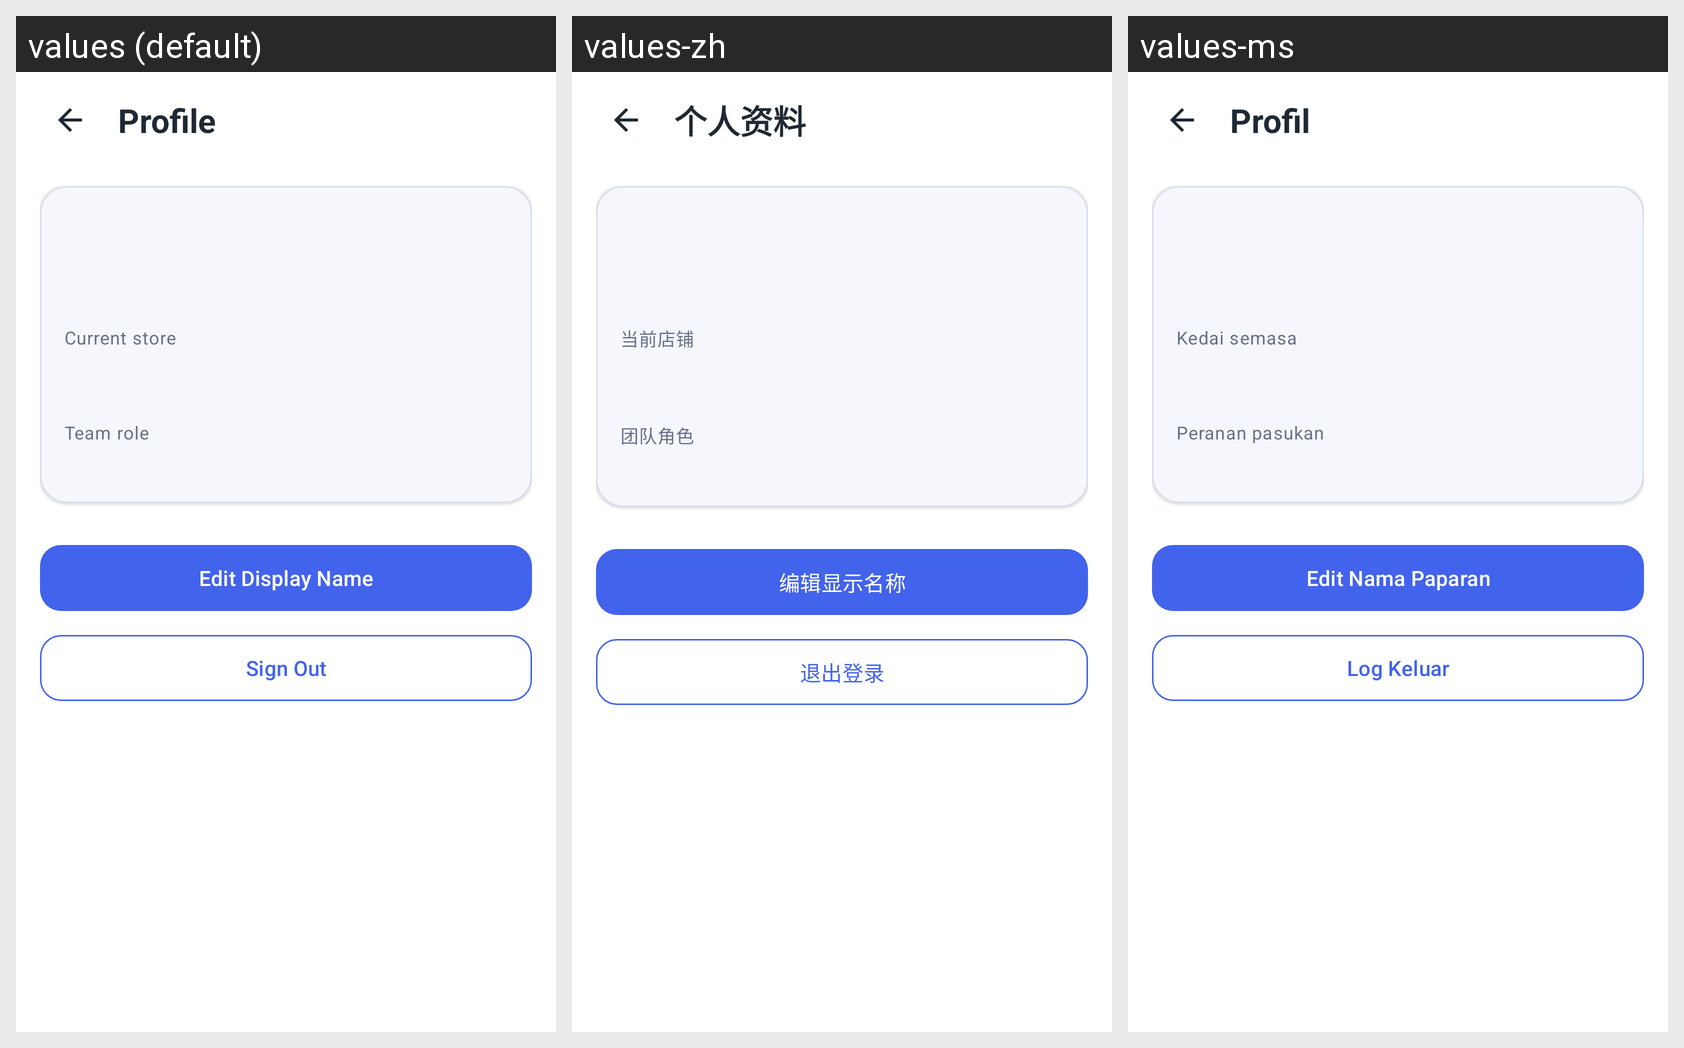

For this localized Android screen grid, give each drawn string resource with its value in every locale shown.
Android screen res/layout/fragment_profile.xml rendered under 3 locales, left to right: values (default), values-zh, values-ms. Device: Nexus 5 (rendered at 1080×1920; each locale shown at half size, 540×960, under a caption strip naming it); theme Theme.InventoryHub.
Strings drawn on this screen, with the default value and each locale's value (text and hints the layout hard-codes, and strings that could not be matched under every locale, appear in the picture but are not listed):

profile
  values: Profile
  values-zh: 个人资料
  values-ms: Profil

current_store
  values: Current store
  values-zh: 当前店铺
  values-ms: Kedai semasa

staff_role
  values: Team role
  values-zh: 团队角色
  values-ms: Peranan pasukan

edit_display_name
  values: Edit Display Name
  values-zh: 编辑显示名称
  values-ms: Edit Nama Paparan

sign_out
  values: Sign Out
  values-zh: 退出登录
  values-ms: Log Keluar
